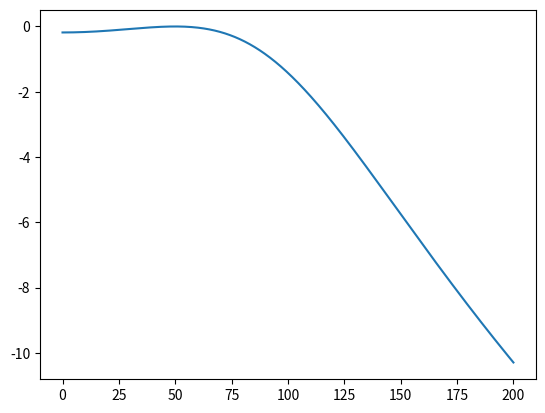
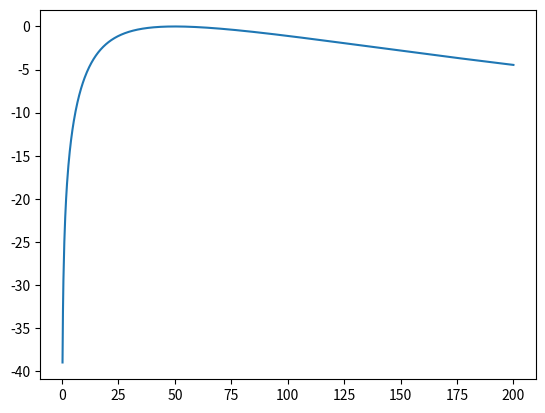

These charts were generated, in order, by the following Python code:


import numpy             as np


# [redacted]
# [redacted]
# https://ccrma.stanford.edu/~jos/filters/filters.html

# [redacted]
# [redacted]
   
class TwoPoles(object) :
    
    def __init__(self, fp, bw, fs) :
               
        self.__y_m1 = 0.
        self.__y_m2 = 0.
        self.__fs   = fs

        psi         = 2 * np.pi * fp / fs
        b           = 2 * np.pi * bw / fs
        R           = np.exp(- b / 2.) 
        cos_teta    = ((2. * R) / (1. + R * R)) * np.cos(psi)
        A_0         = (1. - R * R) * np.sqrt(1. - cos_teta * cos_teta)

        self.a      = A_0
        self.b      = 2. * R * cos_teta
        self.c      = - R * R

 
    def get_sample(self, x) :
        
        y           = self.a * x + self.b * self.__y_m1 + self.c * self.__y_m2

        self.__y_m2 = self.__y_m1
        self.__y_m1 = y
        
        return y
        
        
    def plot_ftransfer(self):
        
        import matplotlib.pyplot as plt
        import numpy             as np
        
        n         = 1000
        theta     = np.linspace(0, 2* np.pi * 200 / self.__fs, n)
        buff      = theta * (0. - 1.j)
        z         = np.exp(buff)
        
        h_zero    = self.a * z * z
        h_pole    = 1. /(z * z - self.b * z - self.c)
        H         = abs(h_pole * h_zero)
    
        x_axis    = theta * fs / (np.pi * 2.)
        
        plt.figure()
        plt.plot(x_axis,20 * np.log10(np.abs(H)))
        plt.show()


class TwoPolesZeros(object):

    def __init__(self,fp, bw, fs):

        self.__y_m1  = 0.
        self.__y_m2  = 0.
        self.__x_m1  = 0.
        self.__x_m2  = 0.
        self.__fs   = fs

        
        psi          = 2. * np.pi * fp / fs
        b            = 2. * np.pi * bw / fs

        R            = np.exp(- b / 2.)
        cos_teta     = ( (1. + R * R) / (2. * R) ) * np.cos(psi)
        A_0          = (1. - R * R)/ 2.
        
        self.a       = A_0
        self.b       = 2. * R * cos_teta
        self.c       = - R * R
        self.d       = - A_0


    def get_sample(self, x):
        
        y     = self.a * x + self.b * self.__y_m1 + self.c * self.__y_m2 + \
                self.d * self.__x_m2

        self.__y_m2 = self.__y_m1
        self.__y_m1 = y
        self.__x_m2 = self.__x_m1
        self.__x_m1 = x
        
        return y


    def plot_ftransfer(self):
        
        import matplotlib.pyplot as plt
        import numpy             as np
        
        n         = 1000
        theta     = np.linspace(0, 2* np.pi * 200 / self.__fs, n)
        buff      = theta * (0. - 1.j)
        z         = np.exp(buff)
        
        h_zero    = self.a * z * z + self.d
        h_pole    = 1. /(z * z - self.b * z - self.c)
        H         = abs(h_pole * h_zero)
    
        x_axis    = theta * fs / (np.pi * 2.)
        
        plt.figure()
        plt.plot(x_axis,20 * np.log10(np.abs(H)))
        plt.show()


if __name__ == "__main__":


    fs = 88200.    
    fp = 50.
    bw = 140.

    filter1 = TwoPoles(fp, bw, fs)
    filter1.plot_ftransfer()
    
    filter2 = TwoPolesZeros(fp, bw, fs)
    filter2.plot_ftransfer()
    



